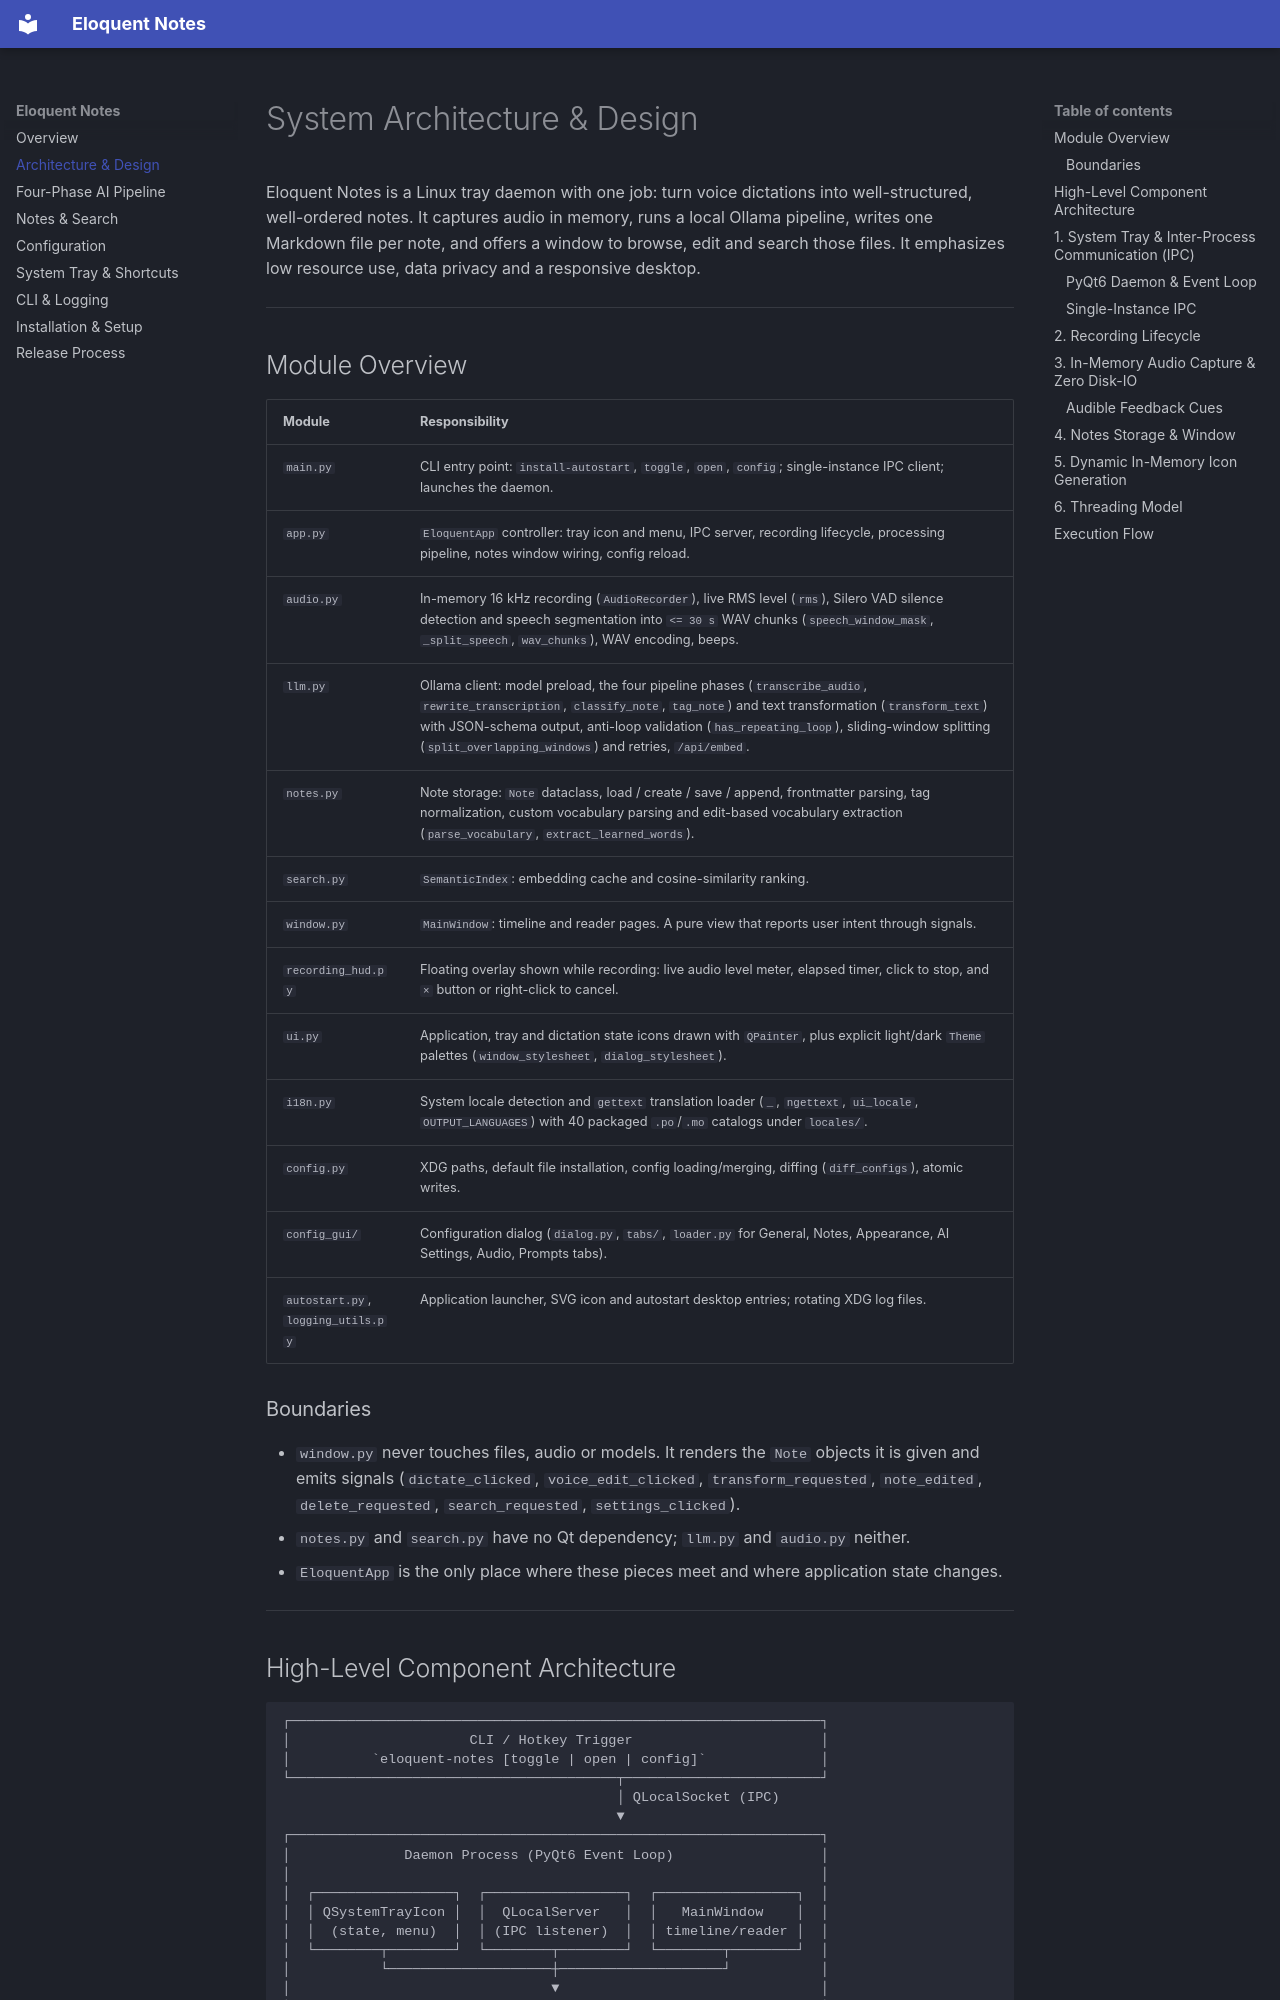

repository: arrase/eloquent-notes · page: architecture/index.html · generator: mkdocs

# System Architecture & Design

Eloquent Notes is a Linux tray daemon with one job: turn voice dictations into well-structured, well-ordered notes. It captures audio in memory, runs a local Ollama pipeline, writes one Markdown file per note, and offers a window to browse, edit and search those files. It emphasizes low resource use, data privacy and a responsive desktop.

---

## Module Overview

| Module | Responsibility |
| :--- | :--- |
| `main.py` | CLI entry point: `install-autostart`, `toggle`, `open`, `config`; single-instance IPC client; launches the daemon. |
| `app.py` | `EloquentApp` controller: tray icon and menu, IPC server, recording lifecycle, processing pipeline, notes window wiring, config reload. |
| `audio.py` | In-memory 16 kHz recording (`AudioRecorder`), live RMS level (`rms`), Silero VAD silence detection and speech segmentation into `<= 30 s` WAV chunks (`speech_window_mask`, `_split_speech`, `wav_chunks`), WAV encoding, beeps. |
| `llm.py` | Ollama client: model preload, the four pipeline phases (`transcribe_audio`, `rewrite_transcription`, `classify_note`, `tag_note`) and text transformation (`transform_text`) with JSON-schema output, anti-loop validation (`has_repeating_loop`), sliding-window splitting (`split_overlapping_windows`) and retries, `/api/embed`. |
| `notes.py` | Note storage: `Note` dataclass, load / create / save / append, frontmatter parsing, tag normalization, custom vocabulary parsing and edit-based vocabulary extraction (`parse_vocabulary`, `extract_learned_words`). |
| `search.py` | `SemanticIndex`: embedding cache and cosine-similarity ranking. |
| `window.py` | `MainWindow`: timeline and reader pages. A pure view that reports user intent through signals. |
| `recording_hud.py` | Floating overlay shown while recording: live audio level meter, elapsed timer, click to stop, and `×` button or right-click to cancel. |
| `ui.py` | Application, tray and dictation state icons drawn with `QPainter`, plus explicit light/dark `Theme` palettes (`window_stylesheet`, `dialog_stylesheet`). |
| `i18n.py` | System locale detection and `gettext` translation loader (`_`, `ngettext`, `ui_locale`, `OUTPUT_LANGUAGES`) with 40 packaged `.po`/`.mo` catalogs under `locales/`. |
| `config.py` | XDG paths, default file installation, config loading/merging, diffing (`diff_configs`), atomic writes. |
| `config_gui/` | Configuration dialog (`dialog.py`, `tabs/`, `loader.py` for General, Notes, Appearance, AI Settings, Audio, Prompts tabs). |
| `autostart.py`, `logging_utils.py` | Application launcher, SVG icon and autostart desktop entries; rotating XDG log files. |

### Boundaries

- `window.py` never touches files, audio or models. It renders the `Note` objects it is given and emits signals (`dictate_clicked`, `voice_edit_clicked`, `transform_requested`, `note_edited`, `delete_requested`, `search_requested`, `settings_clicked`).
- `notes.py` and `search.py` have no Qt dependency; `llm.py` and `audio.py` neither.
- `EloquentApp` is the only place where these pieces meet and where application state changes.

---
